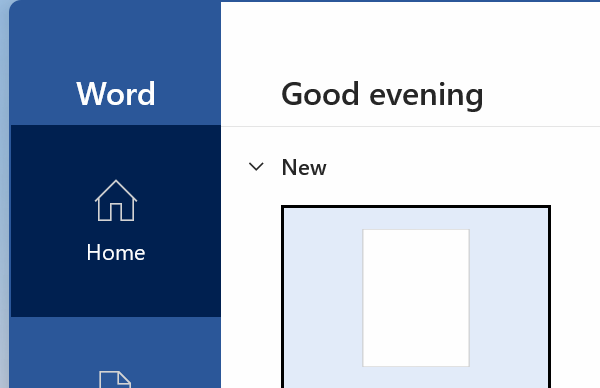
Workflow: Lab 1.5.5 For Each Loop

Step 1: Attach Window - MS Word on the element in window '*Word' (winword.exe)

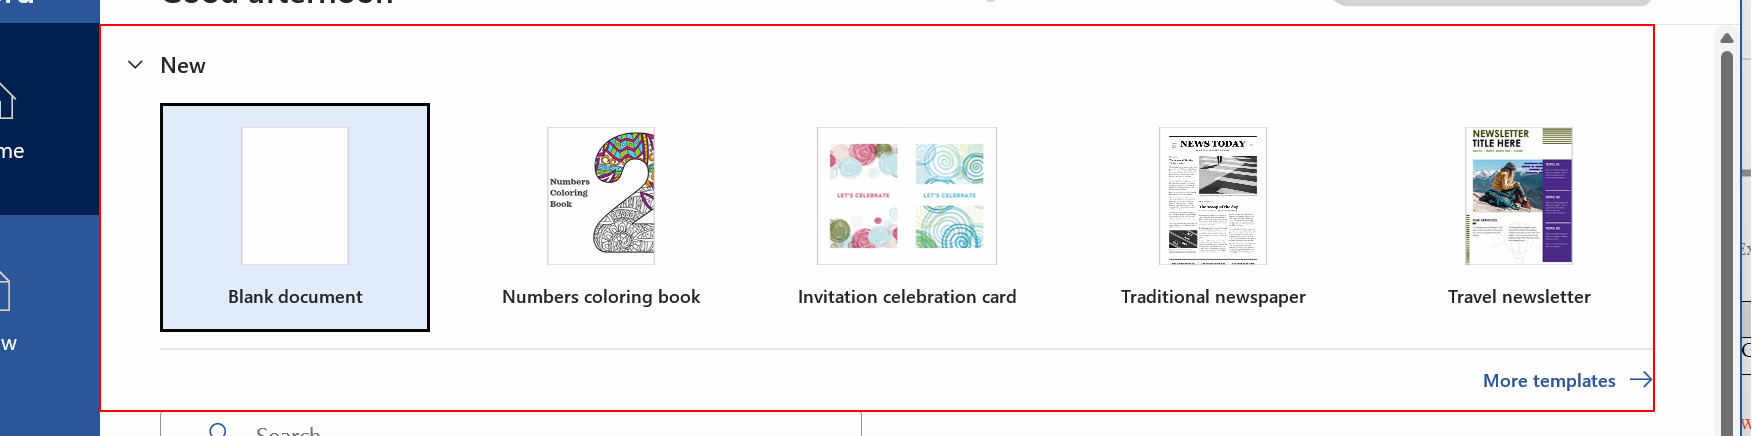
Step 2: type a value into the element 'New'

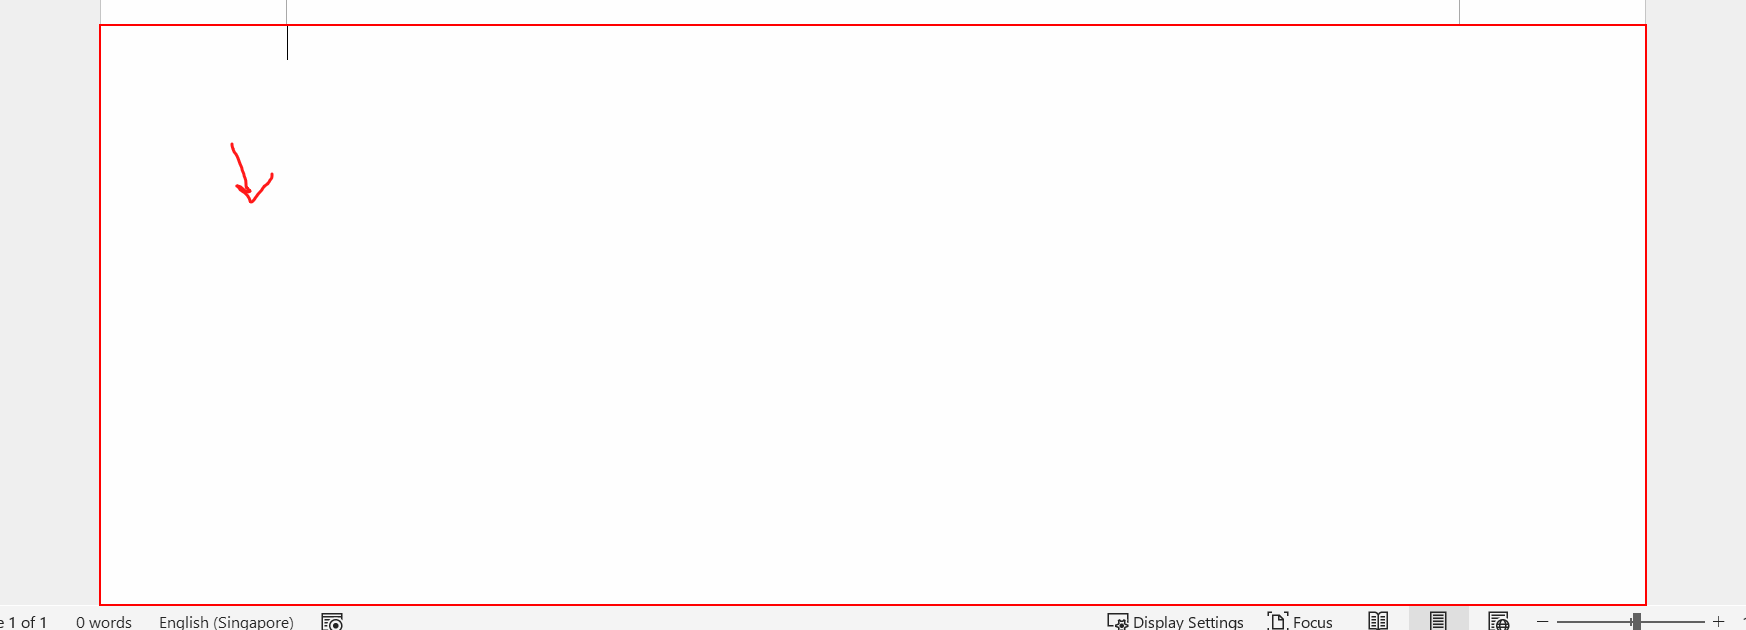
Step 3: type "[item.ToString+ "[k(enter)]"]" into the edit 'Page 1 content' in window 'Document1 - Word' (winword.exe)

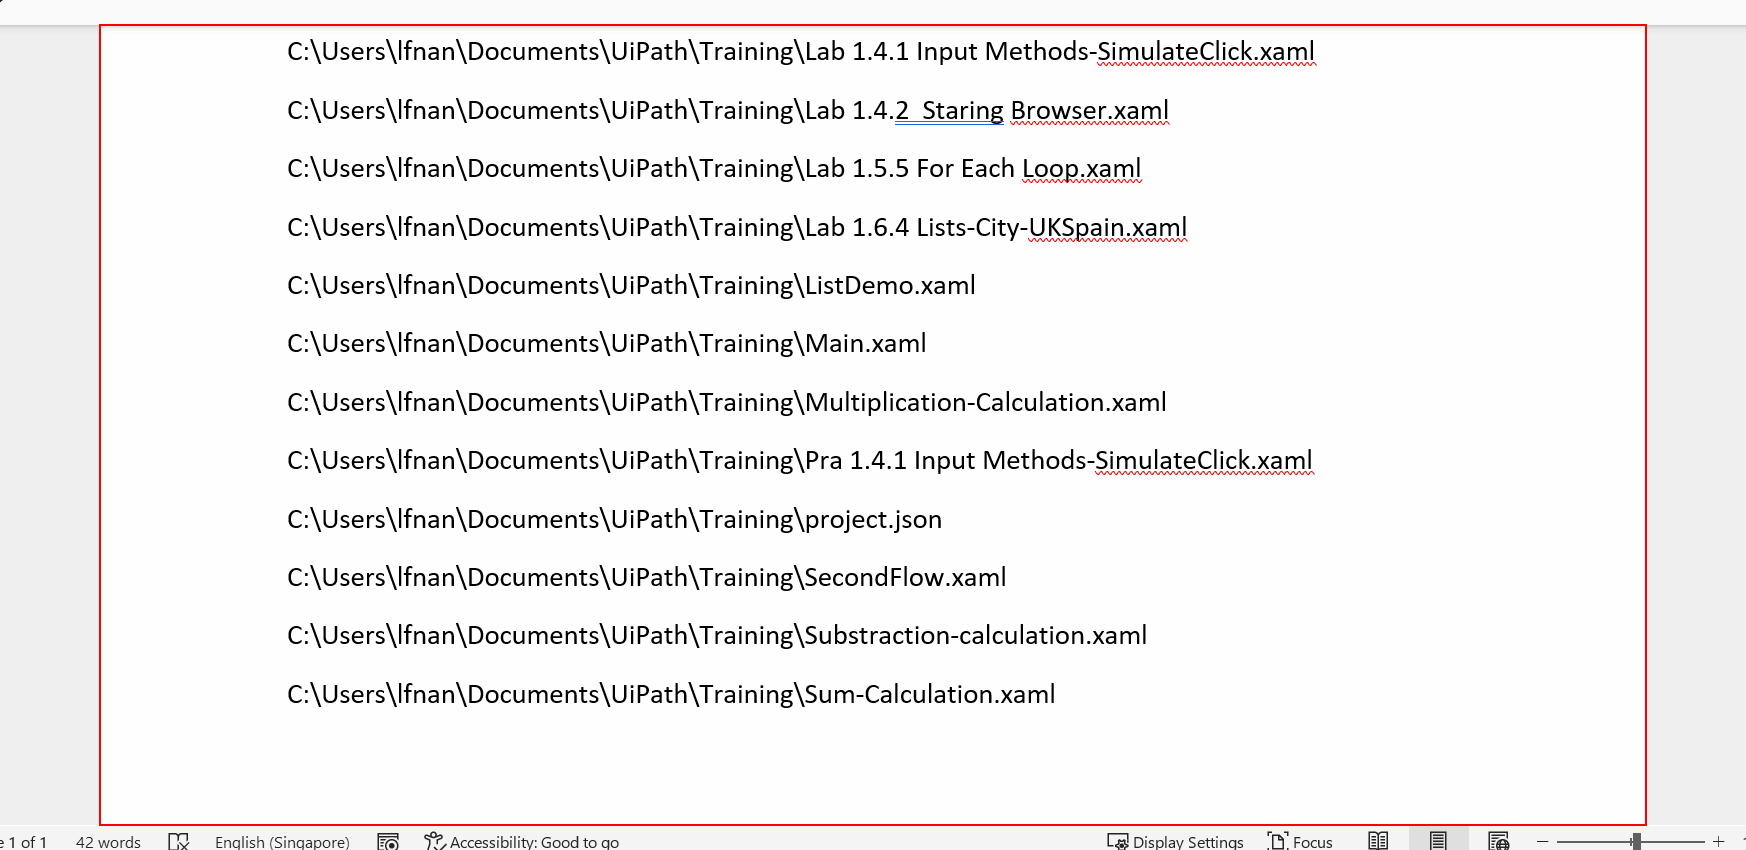
Step 4: type a value into the edit 'Page 1 content' in window 'Document1 - Word' (winword.exe)

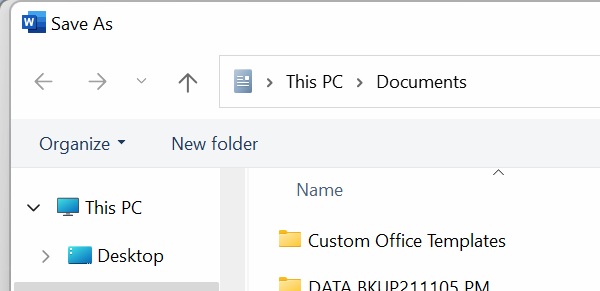
Step 5: Attach Window 'winword.exe  Save As' on the dialog in window 'Save As' (winword.exe)

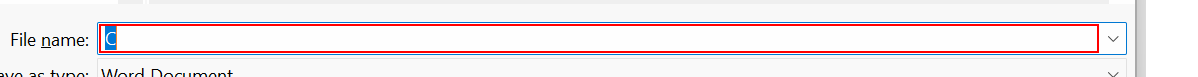
Step 6: type "["AllFiles" +  Now.ToString("dd_MM_yyyy_HH_mm") +".docx"]"

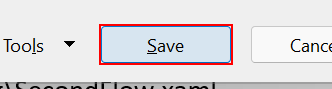
Step 7: click in window 'Save'

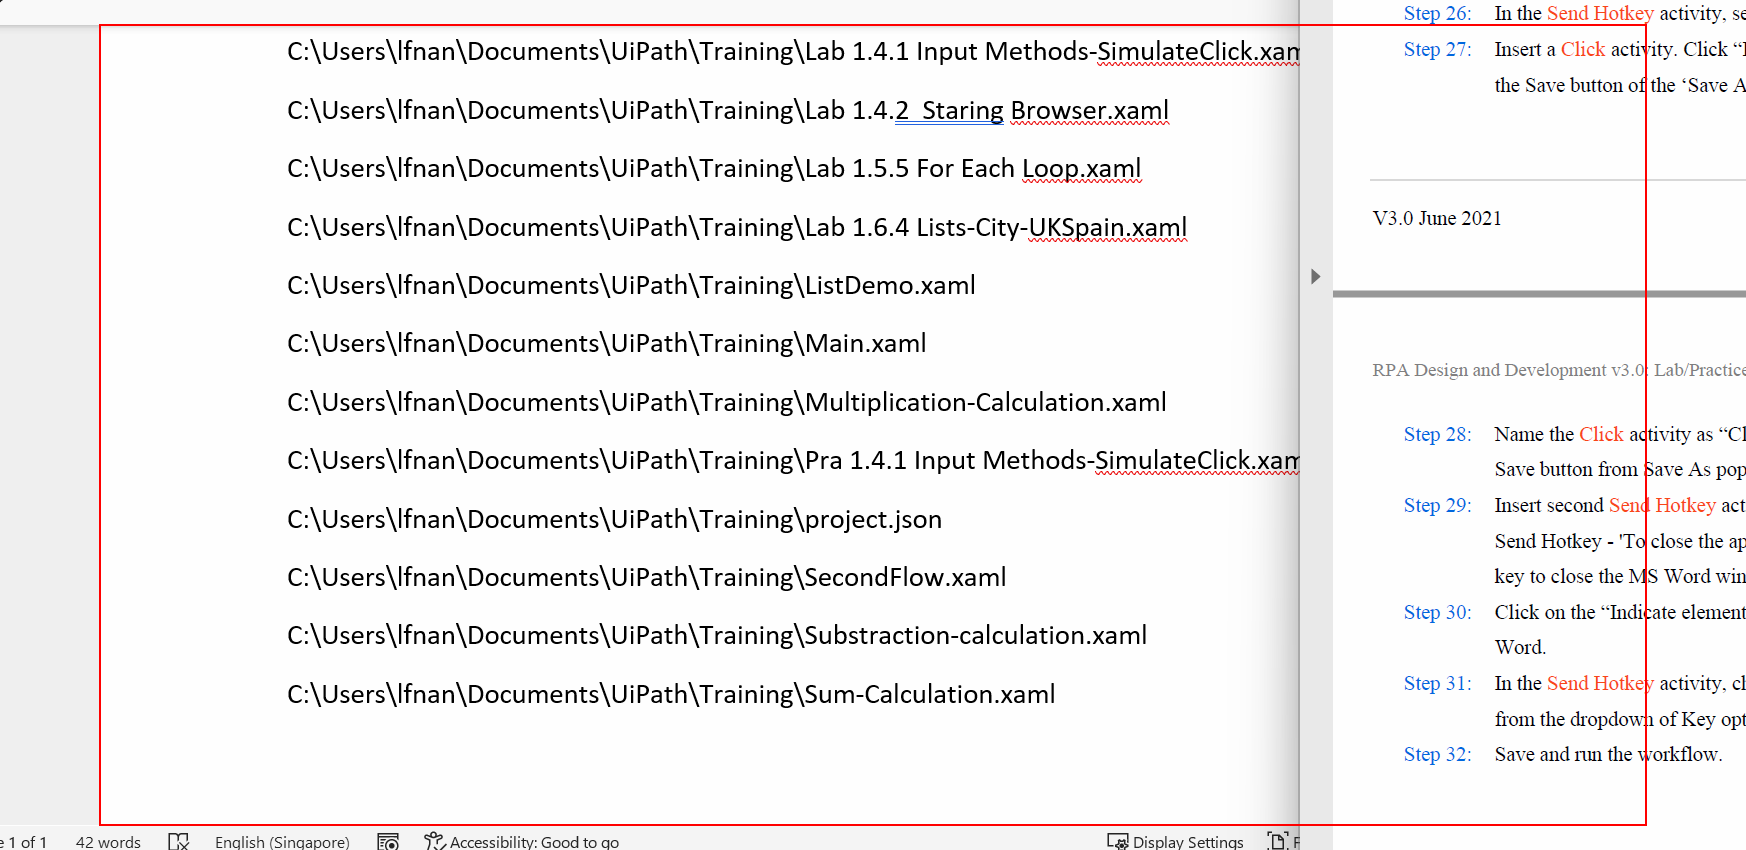
Step 8: type a value into the edit 'Page 1 content' in window '* - Word' (winword.exe)